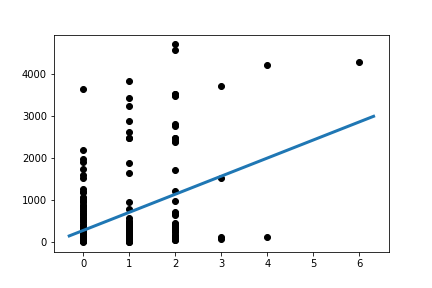

The table this chart was drawn from, first rows:
Slope:	428.85938106450556
Intercept:	285.8
R_value:	0.4304
P_value:	4.3402392620965133e-16
